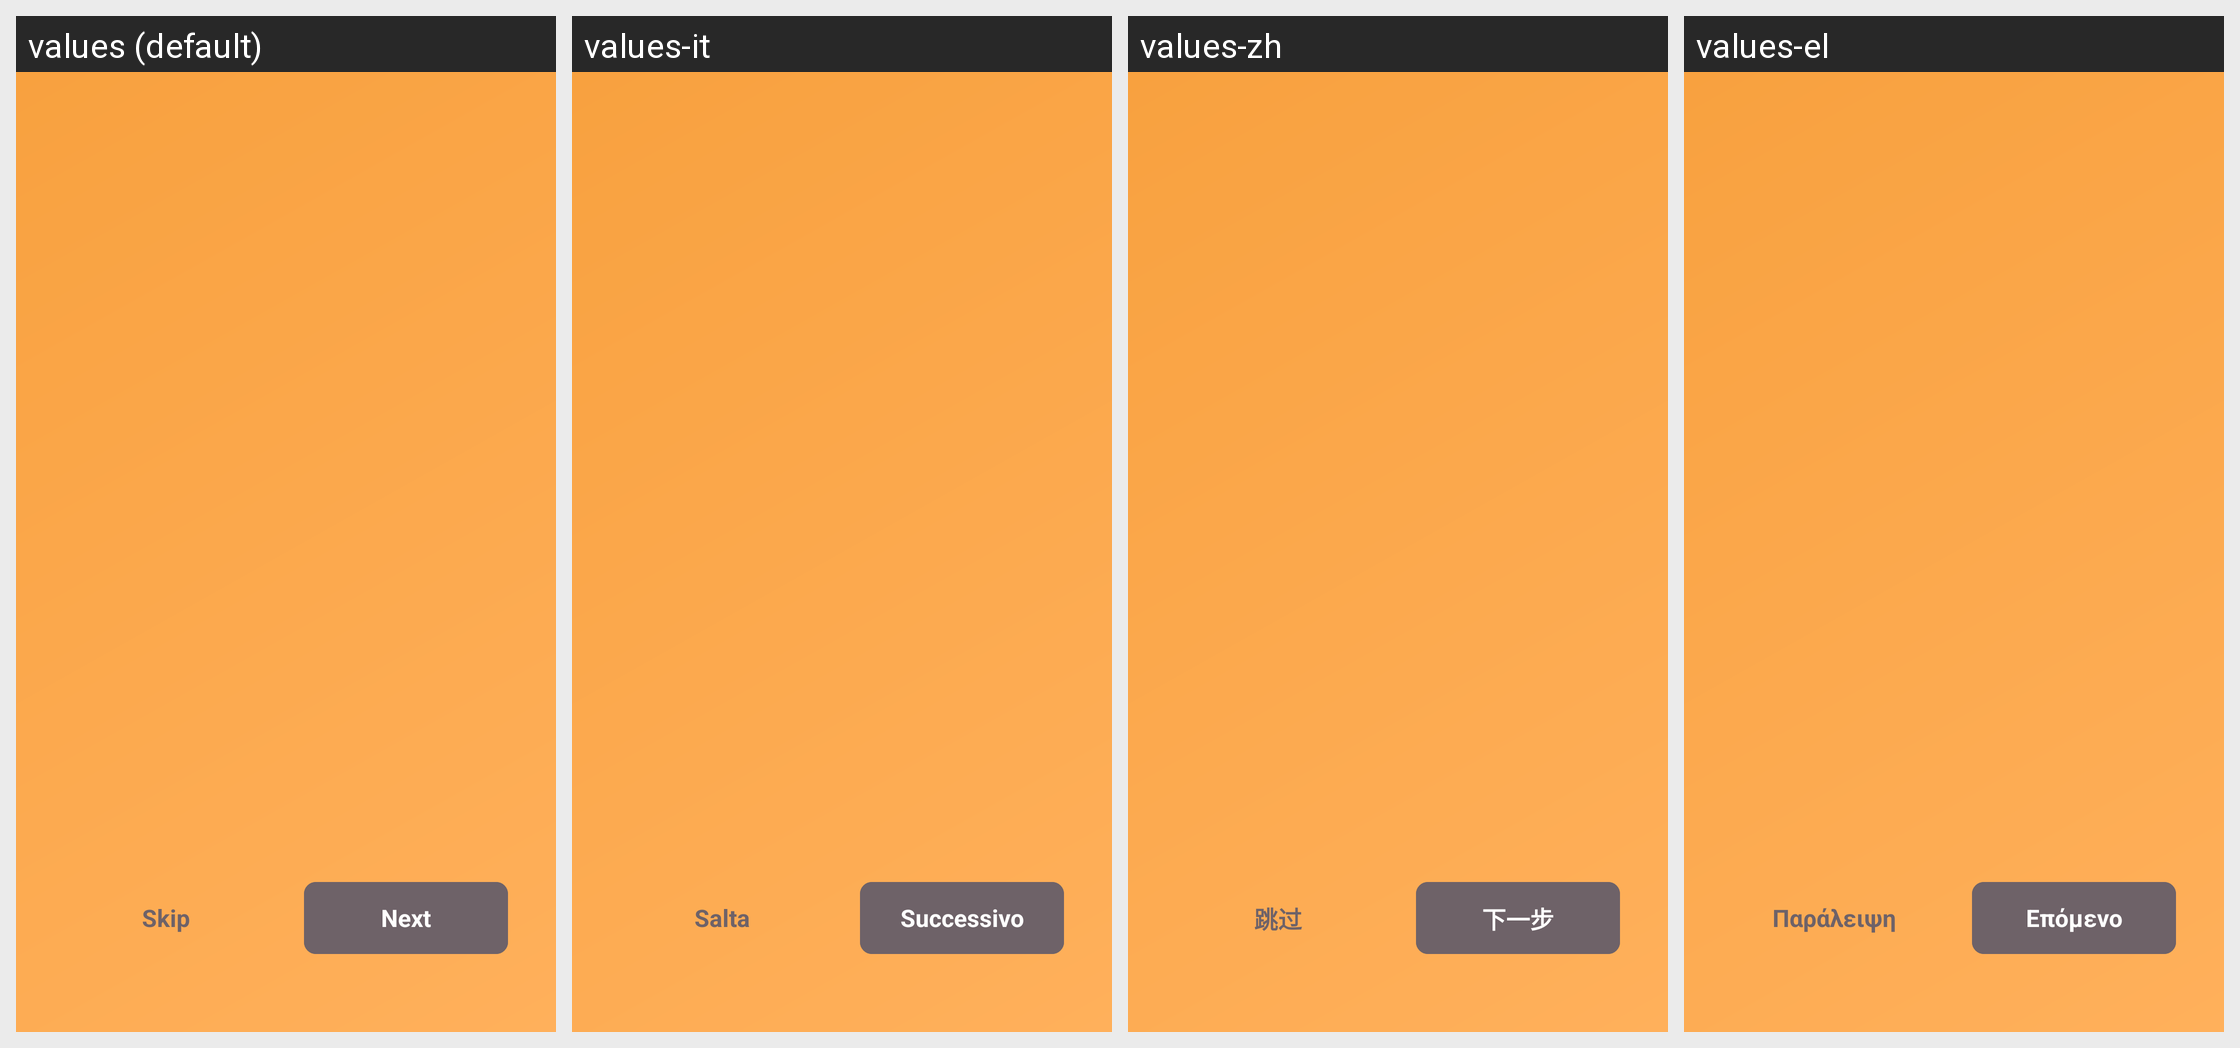

The same Android screen rendered under several of its app's locales, left to right. List the strings drawn on it with the default value and each locale's translation.
Android screen res/layout/activity_onboarding.xml rendered under 4 locales, left to right: values (default), values-it, values-zh, values-el. Device: Nexus 5 (rendered at 1080×1920; each locale shown at half size, 540×960, under a caption strip naming it); theme Theme.Shoopt.
Other locales in the repository, not shown: values-ar, values-bn, values-de, values-es, values-fr, values-hi, values-ja, values-jv, values-ko, values-mr, values-pa, values-pl, values-pt, values-ro, values-ru, values-sv, values-ta, values-te, values-tr, values-vi.
Strings drawn on this screen, with the default value and each locale's value (text and hints the layout hard-codes, and strings that could not be matched under every locale, appear in the picture but are not listed):

onboarding_skip
  values: Skip
  values-it: Salta
  values-zh: 跳过
  values-el: Παράλειψη

onboarding_next
  values: Next
  values-it: Successivo
  values-zh: 下一步
  values-el: Επόμενο
